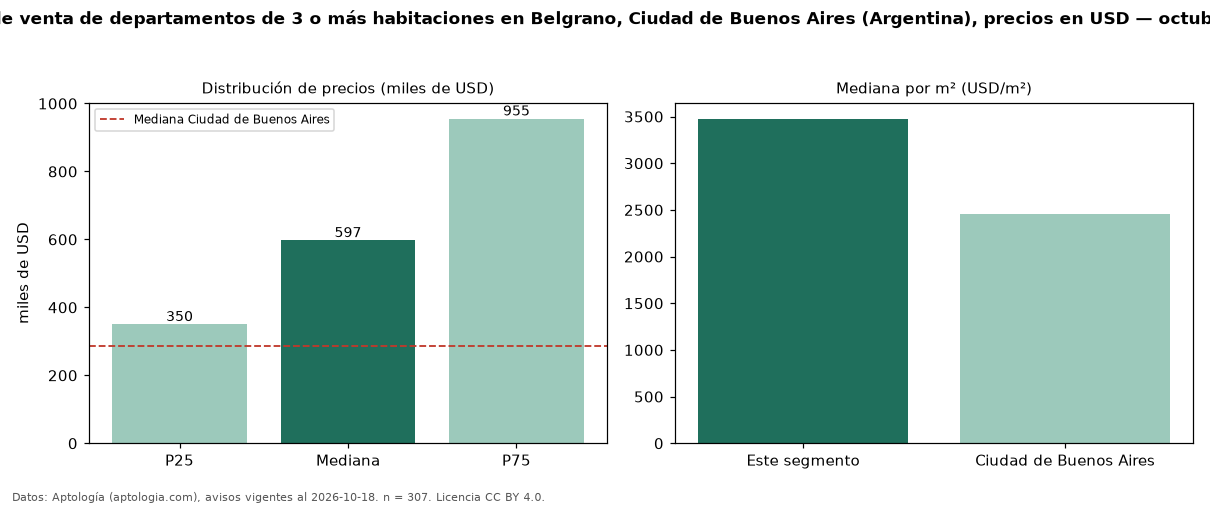

The file beside this chart, header and first rows:
seccion, metrica, valor, moneda, n
precio, p25, 350000, USD, 307
precio, mediana, 597000, USD, 307
precio, p75, 955000, USD, 307
precio, minimo, 135000, USD, 307
precio, maximo, 2270000, USD, 307
m2, mediana_precio_m2, 3476, USD, 287
m2, area_mediana_m2, 143.0, m2, 287
banos, mediana_banos, 3.0, , 
habitaciones, 3+, 597000, USD, 307
ciudad, mediana_ciudad_referencia, 285000, USD, 
ciudad, mediana_m2_ciudad, 2458, USD, 
fuente, fecha_datos, 2026-10-18, , 
fuente, atribucion, https://www.aptologia.com/ar, , 
fuente, licencia, CC BY 4.0, , 
